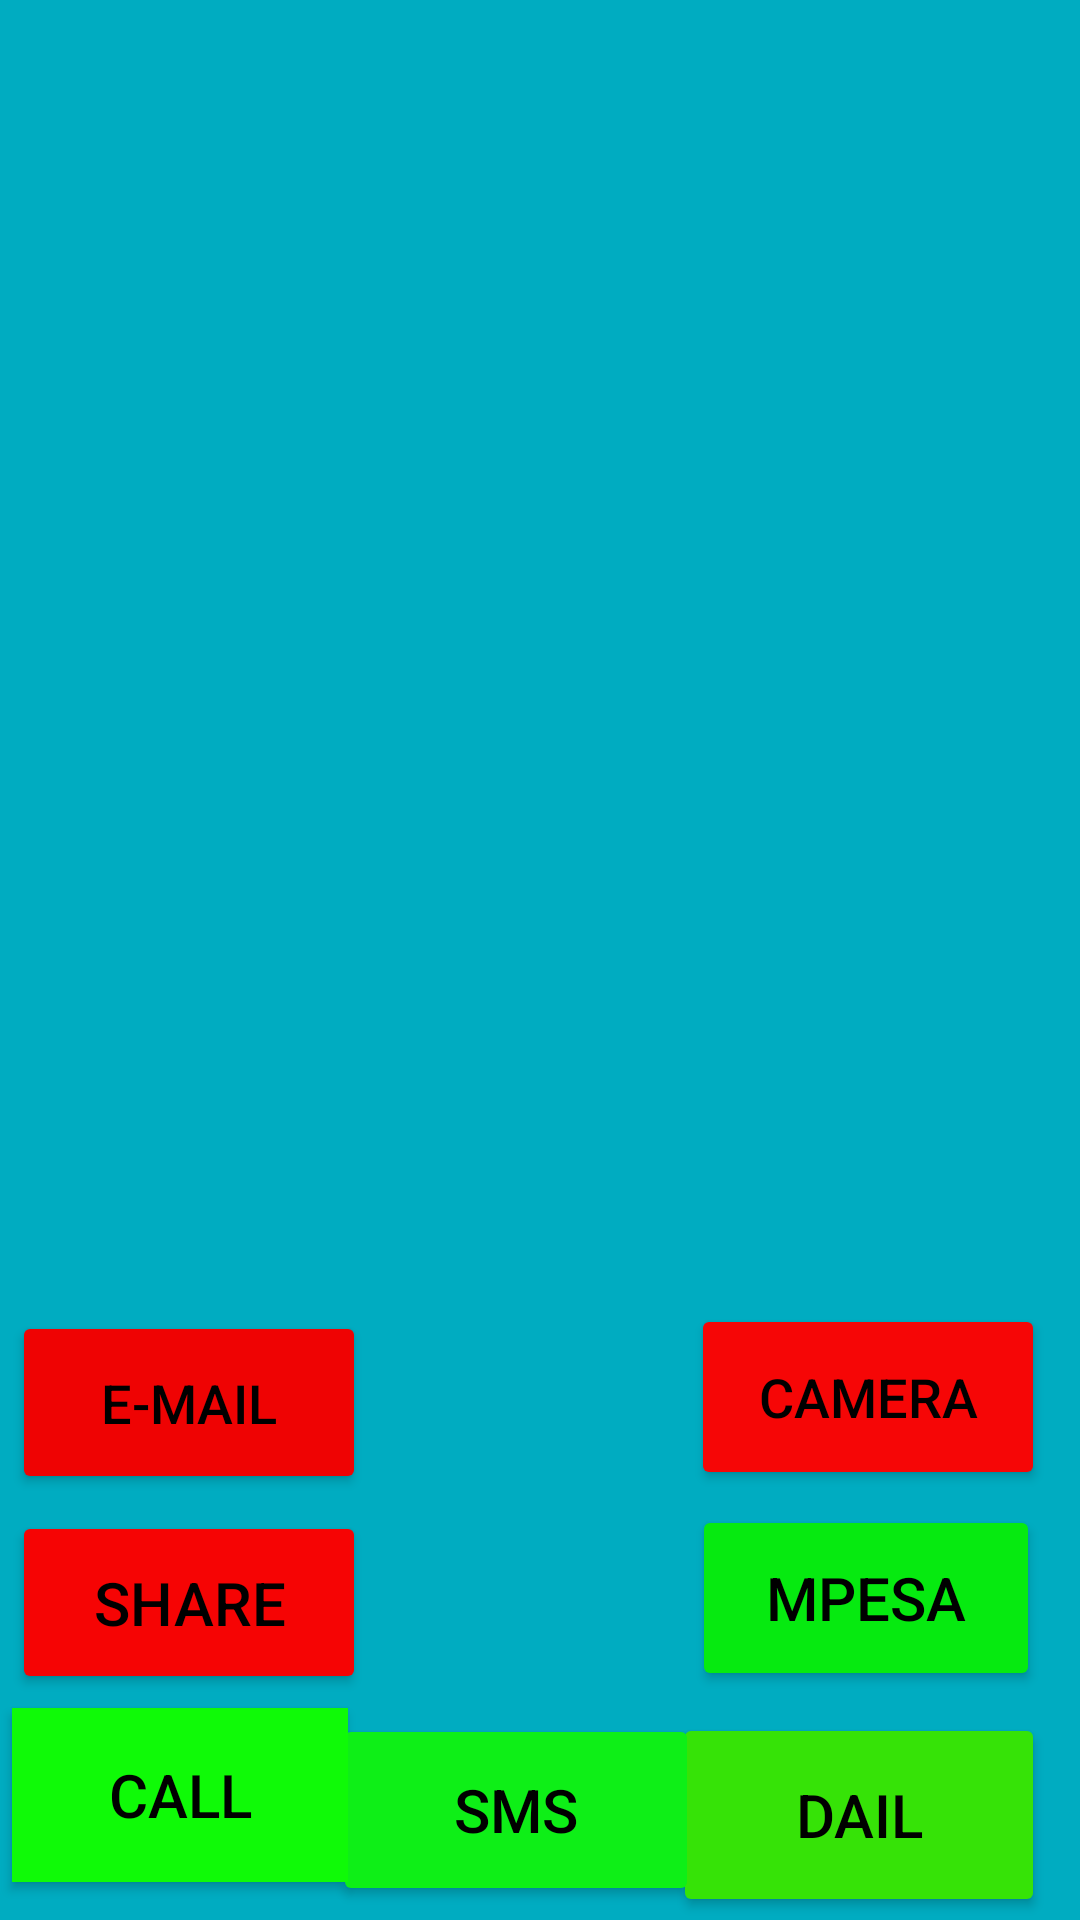

Android layout source for this screen:
<!-- AndroidManifest.xml: application theme Theme.Justmath -->
<!-- res/layout/activity_intent.xml -->
<?xml version="1.0" encoding="utf-8"?>
<androidx.constraintlayout.widget.ConstraintLayout xmlns:android="http://schemas.android.com/apk/res/android"
    xmlns:app="http://schemas.android.com/apk/res-auto"
    xmlns:tools="http://schemas.android.com/tools"
    android:layout_width="match_parent"
    android:layout_height="match_parent"
    android:background="#00ACC1"
    tools:context=".IntentActivity">

    <Button
        android:id="@+id/btn_dial"
        android:layout_width="124dp"
        android:layout_height="68dp"
        android:text="Dail"
        android:textColor="@color/black"
        android:textSize="20sp"
        app:backgroundTint="#36E307"
        app:layout_constraintBottom_toBottomOf="parent"
        app:layout_constraintEnd_toEndOf="parent"
        app:layout_constraintHorizontal_bias="0.951"
        app:layout_constraintStart_toStartOf="parent"
        app:layout_constraintTop_toTopOf="parent"
        app:layout_constraintVertical_bias="0.998" />

    <Button
        android:id="@+id/btn_sms"
        android:layout_width="122dp"
        android:layout_height="64dp"
        android:text="SMS"
        android:textColor="@color/black"
        android:textSize="20sp"
        app:backgroundTint="#0EEF17"
        app:layout_constraintBottom_toBottomOf="parent"
        app:layout_constraintEnd_toEndOf="parent"
        app:layout_constraintHorizontal_bias="0.467"
        app:layout_constraintStart_toStartOf="parent"
        app:layout_constraintTop_toTopOf="parent"
        app:layout_constraintVertical_bias="0.992" />

    <Button
        android:id="@+id/btn_share"
        android:layout_width="118dp"
        android:layout_height="61dp"
        android:text="Share"
        android:textColor="@color/black"
        android:textSize="20sp"
        app:backgroundTint="#F60404"
        app:layout_constraintBottom_toBottomOf="parent"
        app:layout_constraintEnd_toEndOf="parent"
        app:layout_constraintHorizontal_bias="0.017"
        app:layout_constraintStart_toStartOf="parent"
        app:layout_constraintTop_toTopOf="parent"
        app:layout_constraintVertical_bias="0.87" />

    <Button
        android:id="@+id/btn_camera"
        android:layout_width="118dp"
        android:layout_height="62dp"
        android:text="Camera"
        android:textColor="@color/black"
        android:textSize="18sp"
        app:backgroundTint="#F60606"
        app:layout_constraintBottom_toBottomOf="parent"
        app:layout_constraintEnd_toEndOf="parent"
        app:layout_constraintHorizontal_bias="0.952"
        app:layout_constraintStart_toStartOf="parent"
        app:layout_constraintTop_toTopOf="parent"
        app:layout_constraintVertical_bias="0.752" />

    <Button
        android:id="@+id/btn_call"
        android:layout_width="112dp"
        android:layout_height="58dp"
        android:background="#D81B60"
        android:text="Call"
        android:textColor="@color/black"
        android:textSize="20sp"
        app:backgroundTint="#0FFA07"
        app:layout_constraintBottom_toBottomOf="parent"
        app:layout_constraintEnd_toEndOf="parent"
        app:layout_constraintHorizontal_bias="0.016"
        app:layout_constraintStart_toStartOf="parent"
        app:layout_constraintTop_toTopOf="parent"
        app:layout_constraintVertical_bias="0.978" />

    <Button
        android:id="@+id/btn_mpesa"
        android:layout_width="116dp"
        android:layout_height="62dp"
        android:text="Mpesa"
        android:textColor="@color/black"
        android:textSize="20sp"
        app:backgroundTint="#06EA10"
        app:layout_constraintBottom_toBottomOf="parent"
        app:layout_constraintEnd_toEndOf="parent"
        app:layout_constraintHorizontal_bias="0.945"
        app:layout_constraintStart_toStartOf="parent"
        app:layout_constraintTop_toTopOf="parent"
        app:layout_constraintVertical_bias="0.868" />

    <Button
        android:id="@+id/btn_email"
        android:layout_width="118dp"
        android:layout_height="61dp"
        android:text="E-mail"
        android:textColor="@color/black"
        android:textSize="18sp"
        app:backgroundTint="#EF0303"
        app:layout_constraintBottom_toBottomOf="parent"
        app:layout_constraintEnd_toEndOf="parent"
        app:layout_constraintHorizontal_bias="0.016"
        app:layout_constraintStart_toStartOf="parent"
        app:layout_constraintTop_toTopOf="parent"
        app:layout_constraintVertical_bias="0.755" />

</androidx.constraintlayout.widget.ConstraintLayout>
<!-- resources referenced by this layout -->
<resources>
  <color name="black">#FF000000</color>
  <style name="Theme.Justmath" parent="Theme.MaterialComponents.DayNight.DarkActionBar">
          
          <item name="colorPrimary">@color/purple_500</item>
          <item name="colorPrimaryVariant">@color/purple_700</item>
          <item name="colorOnPrimary">@color/white</item>
          
          <item name="colorSecondary">@color/teal_200</item>
          <item name="colorSecondaryVariant">@color/teal_700</item>
          <item name="colorOnSecondary">@color/black</item>
          
          <item name="android:statusBarColor" tools:targetApi="l">?attr/colorPrimaryVariant</item>
          
      </style>
  <color name="purple_500">#0845F8</color>
  <color name="purple_700">#679FFF</color>
  <color name="white">#FFFFFFFF</color>
  <color name="teal_200">#FF03DAC5</color>
  <color name="teal_700">#FF018786</color>
</resources>
